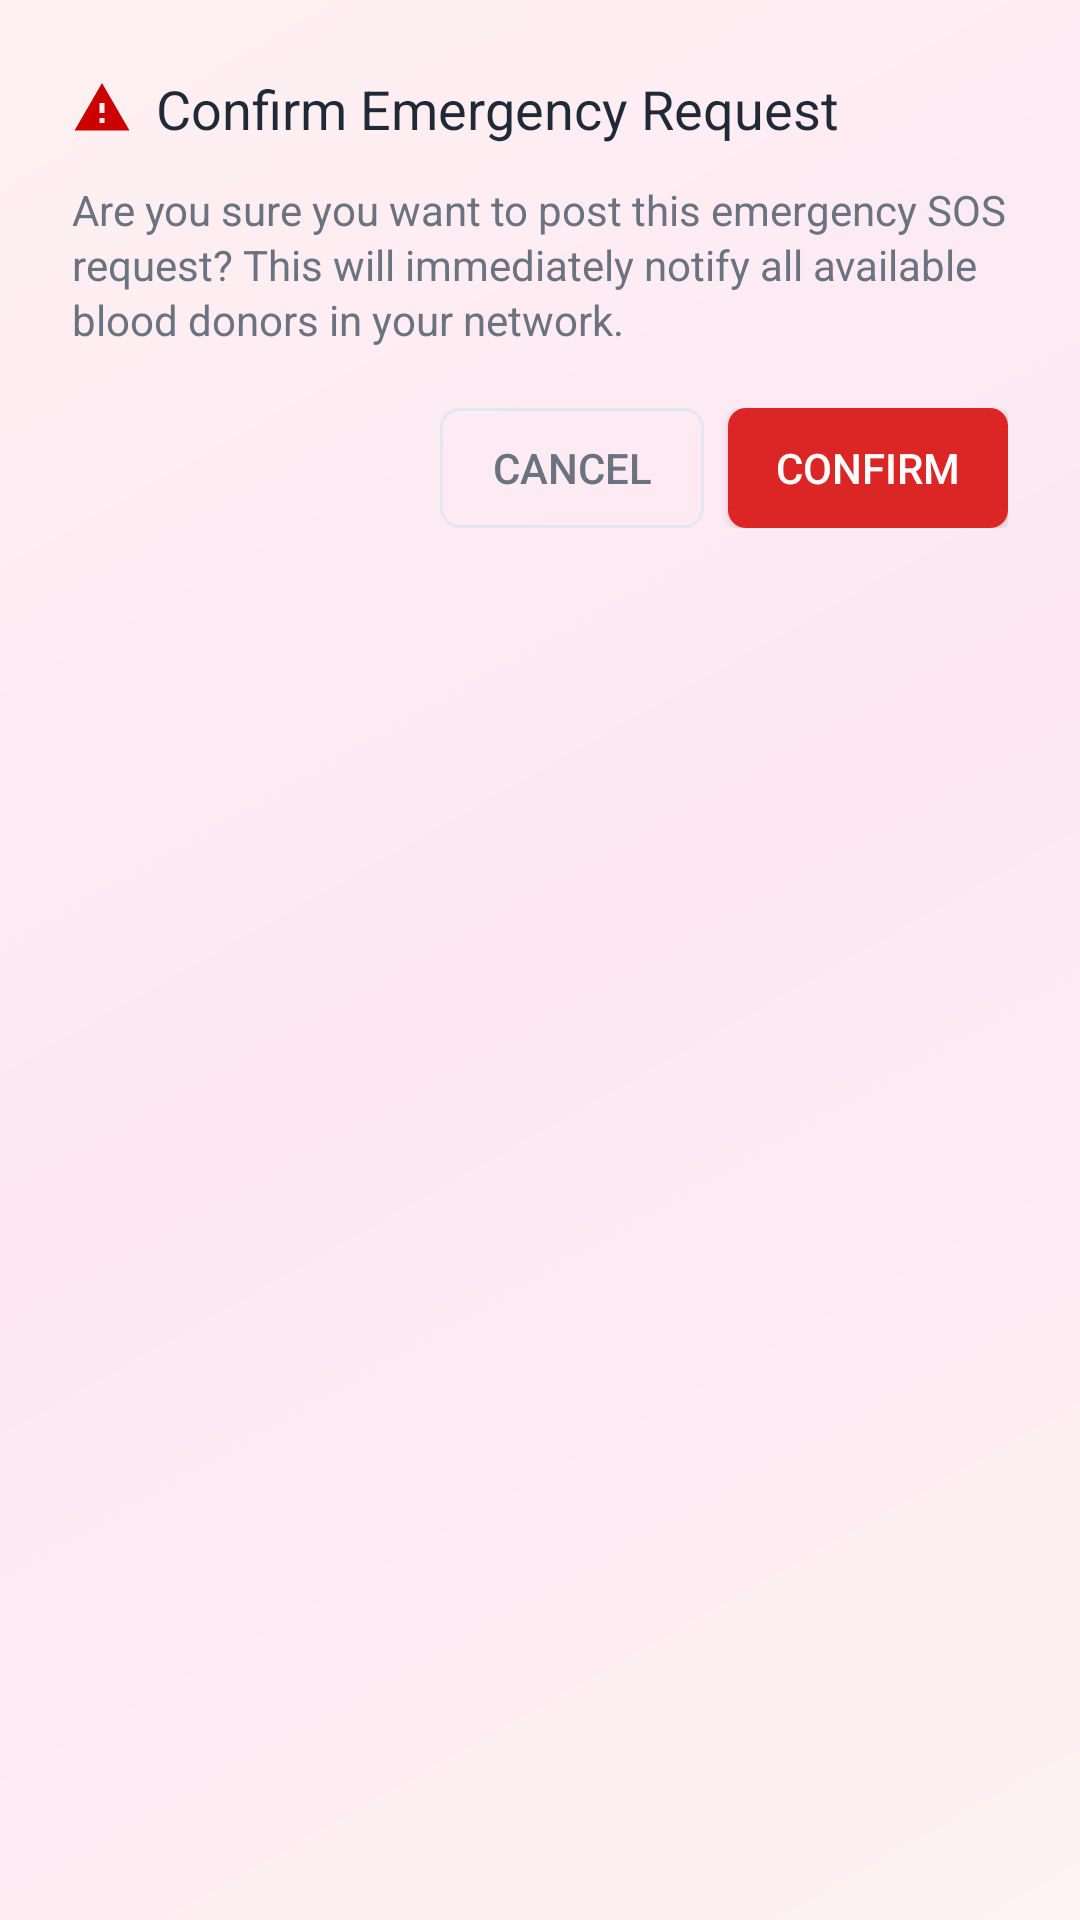

Write the Android layout XML for this screen, with the resource values it uses.
<!-- AndroidManifest.xml: application theme Theme.BloodDonationApp -->
<!-- res/layout/dialog_confirmation.xml -->
<?xml version="1.0" encoding="utf-8"?>
<LinearLayout xmlns:android="http://schemas.android.com/apk/res/android"
    xmlns:app="http://schemas.android.com/apk/res-auto"
    android:layout_width="300dp"
    android:layout_height="wrap_content"
    android:orientation="vertical"
    android:background="@drawable/dialog_background"
    android:padding="24dp">

    
    <LinearLayout
        android:layout_width="match_parent"
        android:layout_height="wrap_content"
        android:orientation="horizontal"
        android:gravity="center_vertical"
        android:layout_marginBottom="12dp">

        <ImageView
            android:layout_width="20dp"
            android:layout_height="20dp"
            android:src="@drawable/ic_alert_triangle"
            android:contentDescription="Alert" />

        <TextView
            android:id="@+id/dialogTitle"
            android:layout_width="0dp"
            android:layout_height="wrap_content"
            android:layout_weight="1"
            android:text="Confirm Emergency Request"
            android:textSize="18sp"
            android:textColor="#1F2937"
            android:layout_marginStart="8dp" />
    </LinearLayout>

    
    <TextView
        android:id="@+id/dialogMessage"
        android:layout_width="match_parent"
        android:layout_height="wrap_content"
        android:text="Are you sure you want to post this emergency SOS request? This will immediately notify all available blood donors in your network."
        android:textSize="14sp"
        android:textColor="#6B7280"
        android:layout_marginBottom="20dp"
        android:lineSpacingExtra="2dp" />

    
    <LinearLayout
        android:layout_width="match_parent"
        android:layout_height="wrap_content"
        android:orientation="horizontal"
        android:gravity="end">

        <Button
            android:id="@+id/cancelButton"
            android:layout_width="wrap_content"
            android:layout_height="40dp"
            android:text="Cancel"
            android:textColor="#6B7280"
            android:textSize="14sp"
            android:background="@drawable/dialog_button_cancel"
            android:paddingStart="16dp"
            android:paddingEnd="16dp"
            android:layout_marginEnd="8dp" />

        <Button
            android:id="@+id/confirmButton"
            android:layout_width="wrap_content"
            android:layout_height="40dp"
            android:text="Confirm"
            android:textColor="@android:color/white"
            android:textSize="14sp"
            android:background="@drawable/dialog_button_confirm"
            android:paddingStart="16dp"
            android:paddingEnd="16dp" />
    </LinearLayout>
</LinearLayout>
<!-- resources referenced by this layout -->
<resources>
  <!-- drawable dialog_button_cancel (drawable) -->
  <?xml version="1.0" encoding="utf-8"?>
  <selector xmlns:android="http://schemas.android.com/apk/res/android">
      <item android:state_pressed="true">
          <shape android:shape="rectangle">
              <solid android:color="#F3F4F6" />
              <corners android:radius="6dp" />
          </shape>
      </item>
      <item>
          <shape android:shape="rectangle">
              <solid android:color="@android:color/transparent" />
              <stroke
                  android:width="1dp"
                  android:color="#E5E7EB" />
              <corners android:radius="6dp" />
          </shape>
      </item>
  </selector>
  <!-- drawable dialog_button_confirm (drawable) -->
  <?xml version="1.0" encoding="utf-8"?>
  <selector xmlns:android="http://schemas.android.com/apk/res/android">
      <item android:state_pressed="true">
          <shape android:shape="rectangle">
              <solid android:color="#B91C1C" />
              <corners android:radius="6dp" />
          </shape>
      </item>
      <item>
          <shape android:shape="rectangle">
              <solid android:color="#DC2626" />
              <corners android:radius="6dp" />
          </shape>
      </item>
  </selector>
  <!-- drawable ic_alert_triangle (drawable) -->
  <vector xmlns:android="http://schemas.android.com/apk/res/android"
      android:width="24dp"
      android:height="24dp"
      android:viewportWidth="24"
      android:viewportHeight="24">
      <path
          android:fillColor="@android:color/holo_red_dark"
          android:pathData="M1,21H23L12,2L1,21M13,18H11V16H13V18M13,14H11V10H13V14Z" />
  </vector>
  <style name="Theme.BloodDonationApp" parent="Base.Theme.BloodDonationApp" />
  <style name="Base.Theme.BloodDonationApp" parent="Theme.Material3.Light.NoActionBar">
          
          
  
  
          
          <item name="colorPrimary">@color/primary_red</item>
          <item name="colorOnPrimary">@android:color/white</item>
  
          
          <item name="android:statusBarColor">@color/primary_red</item>
  
          
          
          <item name="android:windowLightStatusBar">false</item>
          <item name="android:textColorPrimary">@color/gray_900</item>
          <item name="android:textColorSecondary">@color/gray_600</item>
          <item name="android:textColorHint">@color/gray_400</item>
          
          <item name="android:windowBackground">@drawable/bg_gradient_pink</item>
          
          <item name="android:dropDownListViewStyle">@style/DropDownListViewStyle</item>
      </style>
  <color name="primary_red">#EF4444</color>
  <color name="gray_900">#111827</color>
  <color name="gray_600">#4B5563</color>
  <color name="gray_400">#9CA3AF</color>
  <!-- drawable bg_gradient_pink (drawable) -->
  <?xml version="1.0" encoding="utf-8"?>
  <shape xmlns:android="http://schemas.android.com/apk/res/android">
      <gradient
          android:type="linear"
          android:angle="135"
          android:startColor="#FEF2F2"
          android:centerColor="#FCE7F3"
          android:endColor="#FFF1F2" />
  </shape>
  <style name="DropDownListViewStyle" parent="Widget.AppCompat.ListView.DropDown">
      <item name="android:background">@android:color/white</item>
      <item name="android:divider">@color/gray_100</item>
      <item name="android:dividerHeight">1dp</item>
      <item name="android:paddingTop">4dp</item>
      <item name="android:paddingBottom">4dp</item>
  </style>
  <color name="gray_100">#F3F4F6</color>
</resources>
